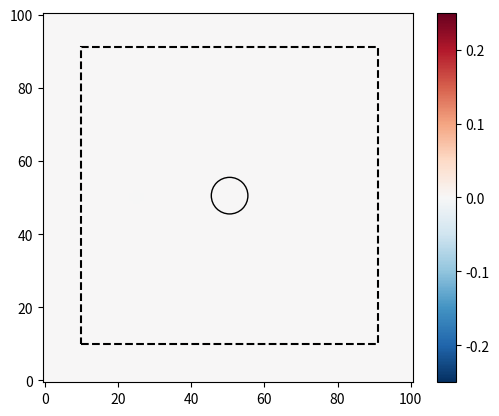

Here is the Python script that generated this plot:
import numpy as np
import matplotlib.pyplot as plt
from matplotlib.animation import FuncAnimation
from scipy.special import jv
from scipy.special import hankel2
from scipy.special import jvp
from scipy.special import h2vp
from matplotlib.patches import Circle, Rectangle



class FDTD_2D:
    def __init__(self, scatterer, x0, x1, dx, y0, y1, dy, time_oversample = 1.5, pml_cells = 10, sigma_max = 0.07, p = 3, forcing_type=[], forcing_function=[]):
        self.scatterer = scatterer
        self.epsilon_0 = 8.8541878188e-12
        self.permeability = 1.25663706127e-6
        self.conductivity = 0
        self.c = 1 / np.sqrt(self.epsilon_0 * self.permeability)
        self.probe_history = [] #probe test
        self.E0 = 1


        #----Cylinder Variables----#
        self.f0 =  10 * 10**9
        self.a = 0.015 # cylinder radius in m
        self.epsilon_rc = 9 # e_r of cylinder
        self.lamda0 = self.c/self.f0
        self.k0 = (2 * np.pi) / self.lamda0
        self.kd = self.k0 * np.sqrt(self.epsilon_rc)

        self.phi = np.linspace(0, 2*np.pi, 361)
        n = np.arange(-50, 51) # 50 azimuthal harmonics


        self.nphi = np.outer(n, self.phi)

        self.x0 = x0
        self.x1 = x1
        self.dx = dx

        self.y0 = y0
        self.y1 = y1
        self.dy = dy


        #cylcinder center
        self.xc = self.x0+(self.x1-self.x0)/2
        self.yc = self.y0+(self.y1-self.y0)/2

        self.dt = 1 / (time_oversample * self.c * np.sqrt((1/ np.pow(dx, 2)) + (1/ np.pow(dy, 2))))

        self.t = 0 

        self.f_type = forcing_type
        self.f_func = forcing_function
        
        self.nx = 1 + int((x1 - x0) / dx) #sets grid points for x
        self.ny = 1 + int((y1 - y0) / dy) #sets grid points for y

        self.x = np.linspace(x0, x1, self.nx)# 1D x cord array
        self.y = np.linspace(y0, y1, self.ny)# 1D y cord array

        self.X, self.Y = np.meshgrid(self.x, self.y, indexing='ij') #arrays with shape (nx, ny)

        self.rho = np.sqrt((self.X-self.xc)**2+(self.Y-self.yc)**2) # the distance of each grid point from the cylinder center

        self.cylinder_mask = self.rho <= self.a 

        self.pml_cells = pml_cells #variable for outer cell thickness of pml

        #describes the loss of the PML in x and y directions
        self.sigma_x = np.zeros([self.nx, self.ny])
        self.sigma_y = np.zeros([self.nx, self.ny])

        self.epsilon_r = np.ones([self.nx, self.ny]) 
        self.conductivity = np.zeros([self.nx, self.ny]) 

        #self.epsilon_r[0:int(self.nx/ 3), :] = 3

        self.permittivity = self.epsilon_0 * self.epsilon_r

        for i in range(self.pml_cells):
            depth = (self.pml_cells-i)/self.pml_cells #gradient of depth from edges in
            sigma = sigma_max * depth**p

            self.sigma_x[i, :] = sigma #left most x cells
            self.sigma_x[-i-1, :] =  sigma #right most x cells

            self.sigma_y[:, i] = sigma #bottom y cells
            self.sigma_y[:, -i-1] = sigma #top y cells

        #spacial angle for 2D
        self.phi_grid = np.arctan2(self.Y-self.yc, self.X-self.xc) 

        # masks for rho<a and rho>=a for when inside and outside the cylinder
        outside = self.rho >= self.a
        inside = self.rho < self.a
        
        #incident feild everywhere
        self.E_i = self.E0*np.exp(-1j*self.k0*self.X) 

        # Create empty scattered-field array
        self.E_s = np.zeros_like(self.E_i, dtype=complex)

        # Harmonic index for masked 1-D spatial arrays
        n_col = n[:, None]




        if self.scatterer == 'PEC':
            self.A_n = jv(n, self.k0*self.a)/hankel2(n, self.k0*self.a) #PEC A_n
            self.E_s[inside] = -self.E_i[inside] # E tot will become 0 inside PEC
        elif self.scatterer == 'dielectric':
            #dielectric inside cylinder
            self.epsilon_r[self.cylinder_mask] = self.epsilon_rc
            self.epsilon = self.epsilon_0 * self.epsilon_r

            self.A_n = ((jvp(n, self.k0*self.a)*jv(n, self.kd*self.a)) - (np.sqrt(self.epsilon_rc)*jv(n, self.k0*self.a)*jvp(n, self.kd*self.a))
                                ) / ((h2vp(n, self.k0*self.a)*jv(n, self.kd*self.a))- (np.sqrt(self.epsilon_rc)*hankel2(n, self.k0*self.a)*jvp(n, self.kd*self.a))) 

        else:
            print('Invalid Input')
            return
        self.permittivity = self.epsilon_0 * self.epsilon_r
        self.sigma_2D = 4/self.k0 * np.abs(np.sum(self.A_n[:, None] * np.exp(1j*self.nphi), axis = 0))**2 # axis = 0 gives same number of elements as self.phi


        # Scattered feild
        self.E_s[outside] = -self.E0*(np.sum((-1j)**n_col * self.A_n[:, None] * hankel2(n_col, self.k0*self.rho[outside])*np.exp(1j*n_col*self.phi_grid[outside]), axis=0)) #scattering wave





        self.E_tot = self.E_i +self.E_s



        self.E = np.zeros([self.nx, self.ny]) 
        self.E_zx = np.zeros([self.nx, self.ny])
        self.E_zy = np.zeros([self.nx, self.ny])

        # avergaes neighbor values to find halfway point between E values to find where H lives 
        #sigma is defined on E grid so define sigma_H bewteen E values
        self.sigma_x_Hy = 0.5 * (self.sigma_x[:-1, :] + self.sigma_x[1:, :])
        self.sigma_y_Hx = 0.5 * (self.sigma_y[:, :-1] + self.sigma_y[:, 1:])

        #----Y variables for H----
        # if sigma_x_Hy = 0 there is no PML damping;
        # if sigma_x_Hy > 0 inside the PML, H_y is damped        
        self.A_Hy = (1 - self.sigma_x_Hy * self.dt / (2 * self.epsilon_0)
                     ) / (1 + self.sigma_x_Hy * self.dt / (2 * self.epsilon_0)) # turns off in interior and on at PML boundary as sigma=0

        self.B_Hy = (self.dt / self.permeability
                     ) / (1 + self.sigma_x_Hy * self.dt / (2 * self.epsilon_0)) # turns off in interior and on at PML boundary

        # X variables for H
        self.A_Hx = (1 - self.sigma_y_Hx * self.dt / (2 * self.epsilon_0)
                     ) / (1 + self.sigma_y_Hx * self.dt / (2 * self.epsilon_0)) # turns off in interior and on at PML boundary

        self.B_Hx = (self.dt / self.permeability         #B_Hx equation
                     ) / (1 + self.sigma_y_Hx * self.dt / (2 * self.epsilon_0)) # turns off in interior and on at PML boundary
        
        #----X variables for E----
        #sigma defined on E grid
        self.A_Ex = (1 - self.sigma_x * self.dt / (2*self.permittivity) # 1 in interior and <1 (damping) in PML boundary
                     ) / (1 + self.sigma_x * self.dt / (2*self.permittivity)) 

        self.B_Ex = (self.dt / (self.permittivity)
                     ) / (1 + self.sigma_x * self.dt / (2*self.permittivity)) 

        #Y variables for E
        self.A_Ey = (1- self.sigma_y * self.dt / (2*self.permittivity)
                     ) / (1 + self.sigma_y * self.dt / (2*self.permittivity)) 

        self.B_Ey = (self.dt / (self.permittivity)
                     ) / (1 + self.sigma_y * self.dt / (2*self.permittivity)) 


        self.H_y = np.zeros([self.nx - 1, self.ny]) # H is offset -1/2 of an index from E in each direction
        self.H_x = np.zeros([self.nx, self.ny - 1]) # H is offset -1/2 of an index from E in each direction


        self.E_last = self.E
        self.H_x = self.H_x
        self.H_y = self.H_y

        self.sz_E = np.shape(self.E)
        self.sz_H_x = np.shape(self.H_x)
        self.sz_H_y = np.shape(self.H_y)


        self.diff_coeff_x = self.dt / (self.permeability * self.dy)
        self.diff_coeff_y = self.dt / (self.permeability * self.dx)

        self.alpha = self.permittivity / self.dt - self.conductivity / 2
        self.beta = self.permittivity / self.dt + self.conductivity / 2

        # print("H_y shape:   ", self.H_y.shape)
        # print("A_Hy shape:  ", self.A_Hy.shape)
        # print("B_Hy shape:  ", self.B_Hy.shape)

        # print("H_x shape:   ", self.H_x.shape)
        # print("A_Hx shape:  ", self.A_Hx.shape)
        # print("B_Hx shape:  ", self.B_Hx.shape)

        # print("E shape:     ", self.E.shape)
        # print("A_Ex shape:  ", self.A_Ex.shape)
        # print("B_Ex shape:  ", self.B_Ex.shape)
        # print("A_Ey shape:  ", self.A_Ey.shape)
        # print("B_Ey shape:  ", self.B_Ey.shape)

        # phi_deg = np.degrees(self.phi)

        # plt.plot(phi_deg, self.sigma_2D)
        # plt.xlabel("Observation Angle φ (degrees)")
        # plt.ylabel("Echo Width σ₂D (m)")
        # plt.grid()
        # plt.show()

    def update(self):
        # E_yp = np.zeros([self.nx, self.ny + 1])
        # E_ym = np.zeros([self.nx, self.ny + 1])
        # E_xm = np.zeros([self.nx + 1, self.ny])
        # E_xp = np.zeros([self.nx + 1, self.ny])

        # E_yp[:,0:-1] = self.E
        # E_ym[:,1:] = self.E

        # E_xp[0:-1,:] = self.E
        # E_xm[1:,:] = self.E

        # print(E_down)
        # print(E_up)
        # print(E_left)
        # print(E_right)
        self.H_x = (self.A_Hx * self.H_x + self.B_Hx * (self.E[:, :-1] - self.E[:, 1:]) / self.dy)
        self.H_y = (self.A_Hy * self.H_y + self.B_Hy * (self.E[1:, :] - self.E[:-1, :]) / self.dx)

        H_y_plus = np.zeros(np.shape(self.E))
        H_y_minus = np.zeros(np.shape(self.E))

        H_x_plus = np.zeros(np.shape(self.E))
        H_x_minus = np.zeros(np.shape(self.E))
        
        H_y_plus[0:-1,:] = self.H_y
        H_y_minus[1:,:] = self.H_y

        H_x_plus[:, 0:-1] = self.H_x
        H_x_minus[:, 1:] = self.H_x

        self.E_zx = (self.A_Ex * self.E_zx + self.B_Ex * ( H_y_plus -  H_y_minus) / self.dx)
        self.E_zy = (self.A_Ey * self.E_zy - self.B_Ey * ( H_x_plus -  H_x_minus) / self.dy)

        #test source
        source = self.source_profile(
            (self.t + 0.5) * self.dt
        )

        ix = int(self.nx / 4)
        iy = int(self.ny / 2)

        self.E_zx[ix, iy] -= 0.5 * source
        self.E_zy[ix, iy] -= 0.5 * source

        if self.scatterer == 'PEC':
            #enforces boundary condition of cylinder for PEC
            self.E_zx[self.cylinder_mask] = 0
            self.E_zy[self.cylinder_mask] = 0
        elif self.scatterer == 'dielectric':
            pass
        else:
            print('not valid input')

        self.E = self.E_zx +self.E_zy # combine split feilds



        self.t += 1

    def source_profile(self, t):
        f0 = self.f0       # 300 MHz
        t0 = 0.5e-9      # pulse centered at 3 ns
        tau = 0.15e-9     # pulse width

        return (
            np.sin(2 * np.pi * f0 * t)
            * np.exp(-((t - t0) / tau)**2)
        )




sim = FDTD_2D('dielectric', 0, 0.3, 0.003, 0, 0.3, 0.003, pml_cells=10, sigma_max=1)

fig, ax = plt.subplots()

im = ax.imshow(
    sim.E.T,
    origin="lower",
    cmap=plt.colormaps["RdBu_r"],
    vmin=-0.25,
    vmax=0.25,
    animated=True,
    interpolation="bilinear"
)

pec_circle = Circle(
    (sim.nx/2, sim.ny/2),
    sim.a/sim.dx,
    fill=False,
    edgecolor='black',
    linewidth=1
)
ax.add_patch(pec_circle)

pml_rect = Rectangle(
    (sim.pml_cells, sim.pml_cells),
    sim.nx - 2*sim.pml_cells,
    sim.ny - 2*sim.pml_cells,
    fill=False,
    edgecolor='black',
    linestyle='--',
    linewidth=1.5
)

ax.add_patch(pml_rect)


plt.colorbar(im, ax=ax)

def animate(frame):
    for _ in range(1):
        sim.update()

        probe_x = int(sim.nx / 2) + 5
        probe_y = int(sim.ny / 2)

        sim.probe_history.append(sim.E[probe_x, probe_y])

    im.set_array(sim.E.T)
    return im, pec_circle, pml_rect

ani = FuncAnimation(
    fig,
    animate,
    frames=500,
    interval=10,
    blit=True
)

plt.show()

# plt.imshow(sim.sigma_x.T, origin='lower')
# plt.colorbar(label='sigma_x')
# plt.title('PML sigma_x')
# plt.show()

# plt.imshow(sim.sigma_y.T, origin='lower')
# plt.colorbar(label='sigma_y')
# plt.title('PML sigma_y')
# plt.show()

# sim = FDTD_2D(0, 50, 1e-1, 0, 50, 1e-1)
# while True:
#     for i in range(20):
#         sim.update()

#     print(sim.source_profile((sim.t + 0.5) * sim.dt, 10, 1e7))
#     print(np.max(np.abs(sim.E)))

#     plt.imshow(np.transpose(sim.E), cmap=plt.colormaps["PuOr"], vmin=-0.25, vmax=0.25)
#     plt.colorbar()
#     plt.show()

# sim_pml = FDTD_2D(
#     0, 5, 0.1,
#     0, 5, 0.1,
#     pml_cells=10,
#     sigma_max=0.07
# )

# sim_no_pml = FDTD_2D(
#     0, 5, 0.1,
#     0, 5, 0.1,
#     pml_cells=10,
#     sigma_max=0.0
# )

# probe_x = int(sim_pml.nx / 2) + 5
# probe_y = int(sim_pml.ny / 2)

# for n in range(500):
#     sim_pml.update()
#     sim_no_pml.update()

#     sim_pml.probe_history.append(
#         sim_pml.E[probe_x, probe_y]
#     )

#     sim_no_pml.probe_history.append(
#         sim_no_pml.E[probe_x, probe_y]
#     )

# plt.figure()

# plt.plot(
#     sim_pml.probe_history,
#     label="PML"
# )

# plt.plot(
#     sim_no_pml.probe_history,
#     label="No PML"
# )

# plt.xlabel("Time step")
# plt.ylabel("Ez at probe")
# plt.title("PML vs No PML")
# plt.legend()
# plt.grid()

# plt.show()
